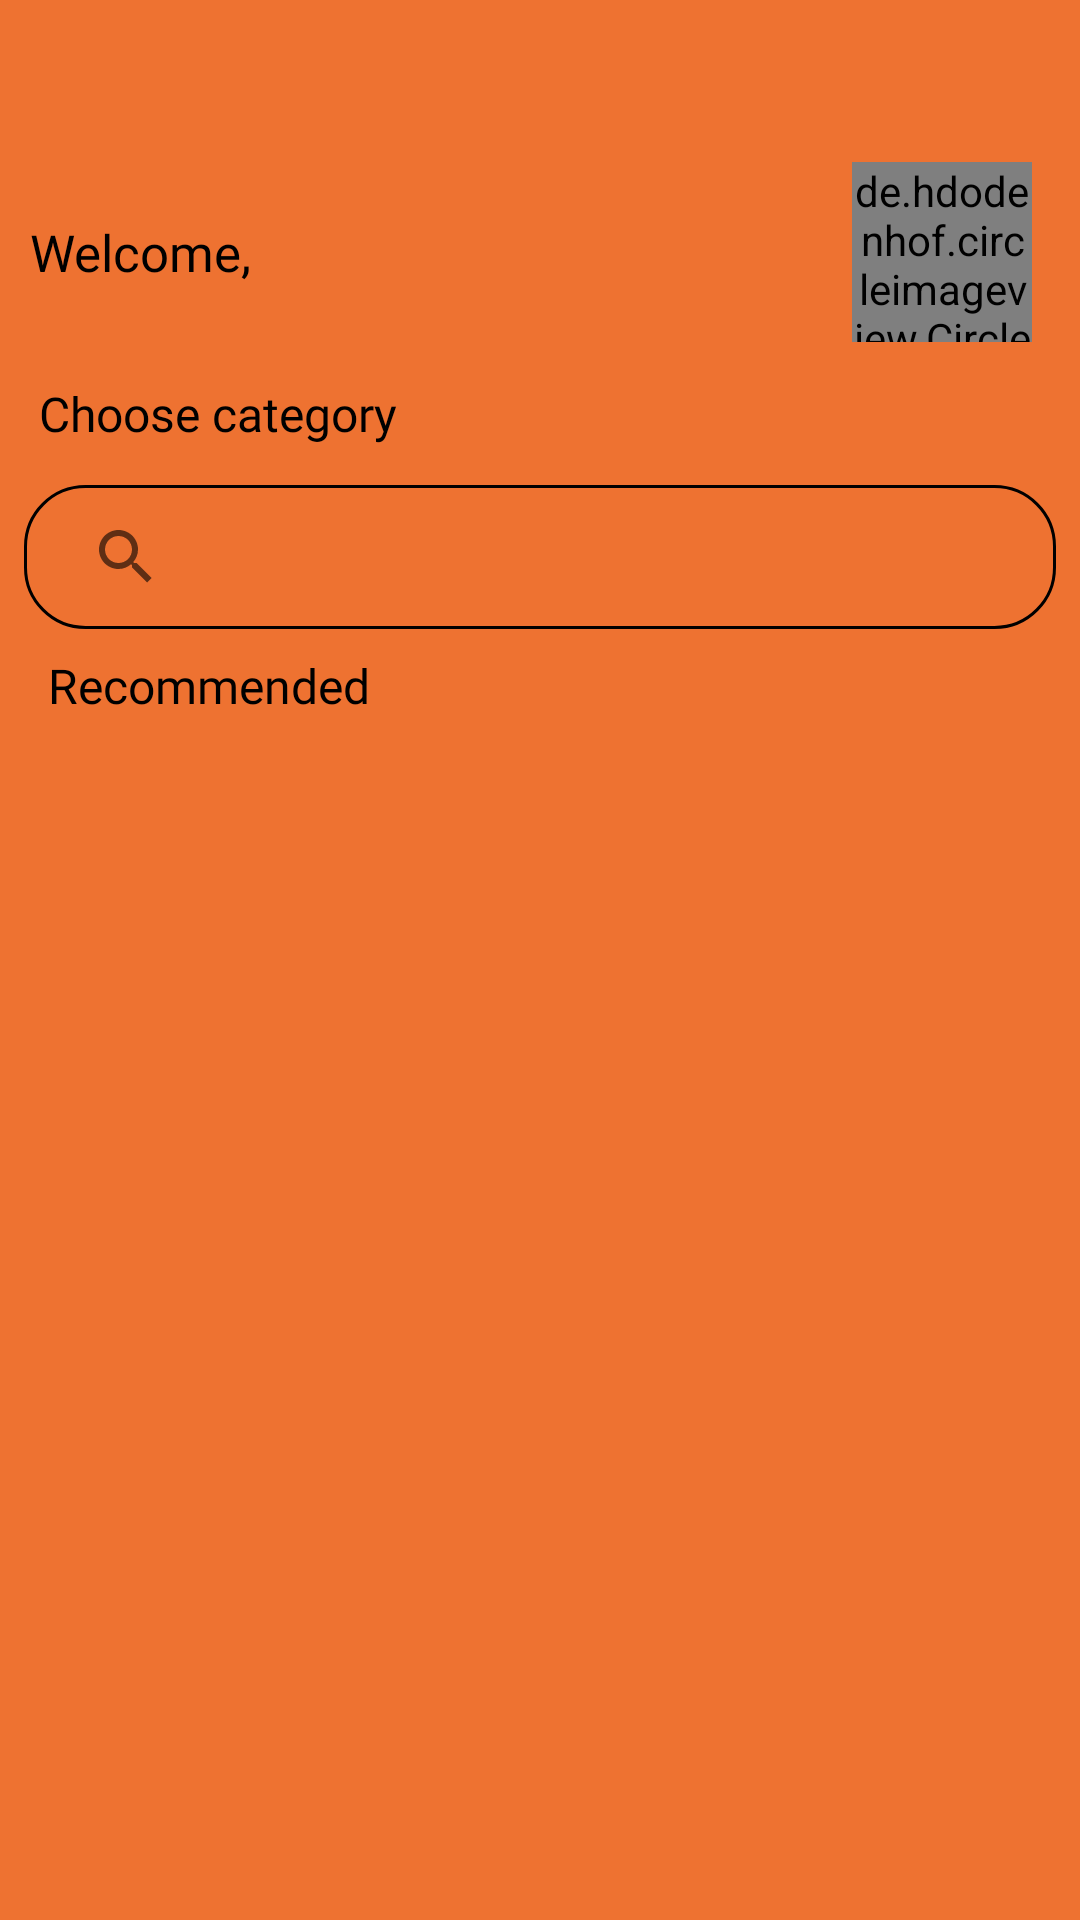

Write the Android layout XML for this screen, with the resource values it uses.
<!-- AndroidManifest.xml: activity theme Theme.MyTheme -->
<!-- res/layout/activity_dashboard.xml -->
<?xml version="1.0" encoding="utf-8"?>
<androidx.constraintlayout.widget.ConstraintLayout xmlns:android="http://schemas.android.com/apk/res/android"
    xmlns:app="http://schemas.android.com/apk/res-auto"
    xmlns:tools="http://schemas.android.com/tools"
    android:layout_width="match_parent"
    android:layout_height="match_parent"
    android:background="#ee7231"
    tools:context=".ui.DashboardActivity">



    <ImageView
        android:id="@+id/btnBack"
        android:layout_width="30dp"
        android:layout_height="30dp"
        android:layout_marginStart="16dp"
        android:layout_marginTop="16dp"
        android:onClick="buttonBack"
        android:src="@drawable/ic_baseline_arrow_back_ios_24"
        app:layout_constraintStart_toStartOf="parent"
        app:layout_constraintTop_toTopOf="parent"
        tools:ignore="SpeakableTextPresentCheck,TouchTargetSizeCheck" />

    <androidx.constraintlayout.widget.ConstraintLayout
        android:id="@+id/constraintLayout2"
        android:layout_width="match_parent"

        android:layout_height="wrap_content"
        app:layout_constraintEnd_toEndOf="parent"
        app:layout_constraintHorizontal_bias="0.0"
        app:layout_constraintStart_toStartOf="parent"
        app:layout_constraintTop_toBottomOf="@+id/btnBack">

        <TextView
            android:id="@+id/textView5"
            android:layout_width="0dp"
            android:layout_height="wrap_content"
            android:layout_marginStart="10dp"

            android:fontFamily="@font/roboto_bold"
            android:text="Welcome, "
            android:textColor="@color/black"
            android:textSize="17sp"
            app:layout_constraintBottom_toBottomOf="parent"
            app:layout_constraintStart_toStartOf="parent"
            app:layout_constraintTop_toTopOf="parent" />

        <TextView
            android:id="@+id/userName"
            android:layout_width="0dp"
            android:layout_height="wrap_content"
            android:layout_marginStart="8dp"
            android:fontFamily="@font/roboto_bold"
            android:text=""

            android:textColor="@color/black"
            android:textSize="19sp"
            app:layout_constraintBottom_toBottomOf="@+id/textView5"
            app:layout_constraintEnd_toStartOf="@+id/profile_image"
            app:layout_constraintStart_toEndOf="@+id/textView5"
            app:layout_constraintTop_toTopOf="@+id/textView5"
            app:layout_constraintVertical_bias="0.0" />

        <de.hdodenhof.circleimageview.CircleImageView
            android:id="@+id/profile_image"
            android:layout_width="60dp"
            android:layout_height="60dp"


            android:layout_marginTop="8dp"
            android:layout_marginEnd="16dp"
            android:layout_marginBottom="8dp"
            android:src="@drawable/profile"
            app:layout_constraintBottom_toBottomOf="parent"
            app:layout_constraintEnd_toEndOf="parent"
            app:layout_constraintTop_toTopOf="parent"
            app:layout_constraintVertical_bias="0.0" />
    </androidx.constraintlayout.widget.ConstraintLayout>


    <TextView
        android:id="@+id/textView11"
        android:layout_width="0dp"
        android:layout_height="wrap_content"
        android:layout_marginStart="8dp"
        android:fontFamily="@font/roboto_medium"
        android:padding="5dp"

        android:text="Choose category"
        android:textColor="@color/black"

        android:textSize="16sp"
        app:layout_constraintStart_toStartOf="parent"
        app:layout_constraintTop_toBottomOf="@+id/constraintLayout2" />


    <LinearLayout
        android:id="@+id/constraintLayout3"
        android:layout_width="match_parent"
        android:layout_height="wrap_content"
        android:layout_marginStart="8dp"
        android:layout_marginTop="8dp"
        android:layout_marginEnd="8dp"
        android:gravity="center"
        android:orientation="horizontal"
        app:layout_constraintEnd_toEndOf="parent"
        app:layout_constraintHorizontal_bias="0.0"
        app:layout_constraintStart_toStartOf="parent"
        app:layout_constraintTop_toBottomOf="@+id/textView11">

        <androidx.appcompat.widget.SearchView
            android:id="@+id/searchview"
            android:layout_width="match_parent"
            android:layout_height="wrap_content"
            android:background="@drawable/round_back"
            android:hint="search here.."
            android:paddingStart="10dp"
             />
        
        
        
        
        
        
        
        
        
        
        
        
        
        
        
        
        
        
        
        
        

        

        

        
        


        


        
        
        
        
        
        
        
        
        
        

        

        
        


        
        
        
        
        
        
        
        
        

        
        

        
        


        

        
        
        
        
        
        
        
        
        
        

        
        


        
        
        
        
        
        
        
        
        

        


        

        
        


        


    </LinearLayout>

    <TextView
        android:id="@+id/textView13"

        android:paddingStart="16dp"
        android:paddingTop="8dp"
        android:paddingBottom="8dp"
        android:layout_width="match_parent"
        android:layout_height="wrap_content"
        android:fontFamily="@font/roboto"
        android:text="Recommended"
        android:textColor="@color/black"
        android:textSize="16sp"
        app:layout_constraintEnd_toEndOf="parent"
        app:layout_constraintStart_toStartOf="parent"
        app:layout_constraintTop_toBottomOf="@+id/constraintLayout3" />


    <androidx.recyclerview.widget.RecyclerView
        android:id="@+id/recycler"
        android:layout_width="match_parent"
        android:layout_height="0dp"


        app:layout_constraintBottom_toBottomOf="parent"
        app:layout_constraintEnd_toEndOf="parent"
        app:layout_constraintStart_toStartOf="parent"
        app:layout_constraintTop_toBottomOf="@+id/textView13"
        tools:listitem="@layout/custum_item_layout">

    </androidx.recyclerview.widget.RecyclerView>
</androidx.constraintlayout.widget.ConstraintLayout>
<!-- res/layout/custum_item_layout.xml (included above) -->
<?xml version="1.0" encoding="utf-8"?>
<androidx.constraintlayout.widget.ConstraintLayout xmlns:android="http://schemas.android.com/apk/res/android"
    xmlns:app="http://schemas.android.com/apk/res-auto"
    xmlns:tools="http://schemas.android.com/tools"
    android:layout_width="match_parent"
    android:background="#ee7231"
    android:layout_height="wrap_content">

    <androidx.cardview.widget.CardView
        android:layout_width="match_parent"
        android:layout_height="wrap_content"
        android:layout_marginStart="8dp"
        android:layout_marginTop="8dp"

        android:layout_marginEnd="8dp"
        android:layout_marginBottom="8dp"
        app:cardCornerRadius="20dp"
        app:cardElevation="20dp"
        app:layout_constraintBottom_toBottomOf="parent"
        app:layout_constraintEnd_toEndOf="parent"
        app:layout_constraintStart_toStartOf="parent"
        app:layout_constraintTop_toTopOf="parent"
        tools:ignore="MissingConstraints">

        <androidx.constraintlayout.widget.ConstraintLayout
            android:layout_width="match_parent"
            android:layout_height="match_parent"
            android:background="#A842ACBA"
            android:orientation="horizontal">

            <androidx.constraintlayout.widget.ConstraintLayout
                android:layout_width="0dp"
                android:layout_height="0dp"
                android:layout_weight="1"
                android:orientation="vertical"
                app:layout_constraintBottom_toBottomOf="parent"
                app:layout_constraintEnd_toStartOf="@+id/cigerateImage"
                app:layout_constraintStart_toStartOf="parent"
                app:layout_constraintTop_toTopOf="parent">

                <TextView
                    android:id="@+id/cigerateName"
                    android:layout_width="match_parent"
                    android:layout_height="wrap_content"
                    android:layout_marginStart="16dp"
                    android:layout_marginEnd="16dp"

                    android:fontFamily="@font/roboto_bold"
                    android:padding="5dp"
                    android:text="Benson"
                    android:textColor="@color/black"
                    android:textSize="20sp"
                    app:layout_constraintEnd_toEndOf="parent"
                    app:layout_constraintStart_toStartOf="parent"
                    app:layout_constraintTop_toTopOf="parent" />

                <LinearLayout
                    android:id="@+id/linearLayout2"
                    android:layout_width="wrap_content"
                    android:layout_height="wrap_content"
                    android:layout_marginStart="16dp"
                    app:layout_constraintStart_toStartOf="parent"
                    app:layout_constraintTop_toBottomOf="@+id/cigerateName">

                    <TextView
                        android:layout_width="wrap_content"
                        android:layout_height="wrap_content"
                        android:fontFamily="@font/roboto"
android:layout_marginStart="5dp"
                        android:padding="3dp"
                        android:text="Rs:"
                        android:textColor="#F10E0E"
                        android:textSize="20sp" />

                    <TextView
                        android:id="@+id/cigeratePrice"
                        android:layout_width="wrap_content"
                        android:layout_height="wrap_content"
                        android:fontFamily="@font/roboto_medium"


                        android:padding="3dp"
                        android:text="100"

                        android:textColor="#EA1515"
                        android:textSize="18sp" />
                </LinearLayout>

                <androidx.appcompat.widget.AppCompatButton
                    android:layout_width="wrap_content"
                    android:layout_height="wrap_content"
                    android:id="@+id/btnOrder"
                    android:layout_marginStart="16dp"
                    android:layout_marginTop="24dp"
                    android:layout_marginBottom="24dp"

                    android:background="@drawable/back_ordere"
                    android:paddingStart="14dp"
                    android:paddingEnd="10dp"
                    android:textColor="#DD1B1B"
                    android:drawablePadding="18dp"
                    android:fontFamily="@font/roboto_bold"
                    android:text="order"
                    android:drawableRight="@drawable/ic_baseline_chevron_right_24"
                    app:layout_constraintBottom_toBottomOf="parent"
                    app:layout_constraintStart_toStartOf="parent"
                    app:layout_constraintTop_toBottomOf="@+id/linearLayout2" />


            </androidx.constraintlayout.widget.ConstraintLayout>

            <ImageView
                android:id="@+id/cigerateImage"
                android:layout_width="100dp"
                android:layout_height="100dp"
                android:layout_marginTop="16dp"
                android:layout_marginEnd="16dp"
                android:layout_marginBottom="16dp"
                android:layout_weight="1"
                android:scaleType="centerInside"
                android:src="@drawable/mond"

                app:layout_constraintBottom_toBottomOf="parent"
                app:layout_constraintEnd_toEndOf="parent"
                app:layout_constraintTop_toTopOf="parent" />
        </androidx.constraintlayout.widget.ConstraintLayout>
    </androidx.cardview.widget.CardView>

</androidx.constraintlayout.widget.ConstraintLayout>
<!-- resources referenced by this layout -->
<resources>
  <!-- drawable back_cigerate (drawable) -->
  <?xml version="1.0" encoding="utf-8"?>
  <shape xmlns:android="http://schemas.android.com/apk/res/android"
      android:shape="rectangle">
      <corners android:radius="25dp"
          />
      <solid android:color="#DCD8D8"
  
          />
  
  </shape>
  <!-- drawable back_ordere (drawable) -->
  <?xml version="1.0" encoding="utf-8"?>
  <shape xmlns:android="http://schemas.android.com/apk/res/android"
      android:shape="rectangle">
  
      <solid android:color="#6BFFFFFF"
  
          />
      <corners android:radius="19dp"
  
          />
  
  
  
  </shape>
  <!-- drawable capistan_white: png bitmap (drawable, 117667 bytes) -->
  <!-- drawable embacy: png bitmap (drawable, 124502 bytes) -->
  <!-- drawable marlboro_gold: png bitmap (drawable, 105234 bytes) -->
  <!-- drawable mond: png bitmap (drawable, 100791 bytes) -->
  <!-- drawable round_back (drawable) -->
  <?xml version="1.0" encoding="utf-8"?>
  <shape xmlns:android="http://schemas.android.com/apk/res/android"
      android:shape="rectangle">
      <stroke android:color="#000000"
          android:width="1dp"
  
          />
      <corners android:radius="20dp"
  
          />
  
  
  
  
  </shape>
  <style name="Theme.MyTheme" parent="Theme.MaterialComponents.DayNight.NoActionBar">
          
          <item name="colorPrimary">#42ACBA</item>
          <item name="colorPrimaryVariant">#1F92A1</item>
          <item name="colorOnPrimary">@color/white</item>
          
          <item name="colorSecondary">@color/teal_200</item>
          <item name="colorSecondaryVariant">@color/teal_700</item>
          <item name="colorOnSecondary">@color/black</item>
          
          <item name="android:statusBarColor">#06373E</item>
          
      </style>
  <!-- not gathered from this repository: default colours our renderer supplied (Android Studio template values) -->
  <color name="teal_200">#FF03DAC5</color>
  <color name="teal_700">#FF018786</color>
  <color name="black">#FF000000</color>
  <color name="white">#FFFFFFFF</color>
</resources>
